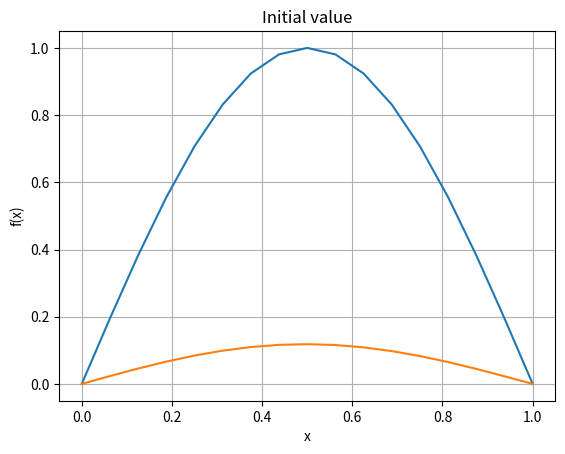
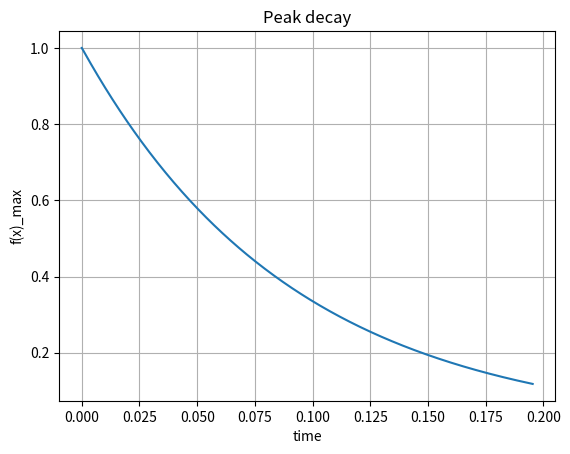

Write Python code to recreate these figures, in order.
import numpy as np

pi = np.pi

imax = 16
dx = 1.0/float(imax)

x = np.arange(0.0, 1.0+dx, dx)
print(x)
print(x[0])
print(x[imax])

kappa = 1.0
dt = 0.1*(dx*dx)
coeff = kappa*dt/(dx*dx)

fx = np.sin(pi*x)
fxnew = np.zeros_like(fx)
initfx = fx
print(fx)

peak = []
tminus = []
icenter = int(imax/2)
peak.append(fx[icenter])
tminus.append(0.0)
#print(peak)
itermax = 500

#iterative loop
for iter in range(itermax):
    for i in range(1,imax):
        fxnew[i] = fx[i] + coeff*( fx[i-1] - 2.0*fx[i] + fx[i+1] )

    #update
    peak.append(fxnew[icenter])
    tminus.append((iter+1)*dt)
    fx = fxnew


#print(tminus[:])
    
import matplotlib
import matplotlib.pyplot as plt

fig, ax = plt.subplots()
ax.plot(x, initfx)
ax.plot(x,fxnew)

ax.set(xlabel='x', ylabel='f(x)',
       title='Initial value')
ax.grid()

fig.savefig("test.png")
#plt.show()

#next plot
fig0, decay = plt.subplots()
decay.plot(tminus, peak)

decay.set(xlabel='time', ylabel='f(x)_max',
       title='Peak decay')
decay.grid()

fig0.savefig("decay.png")
